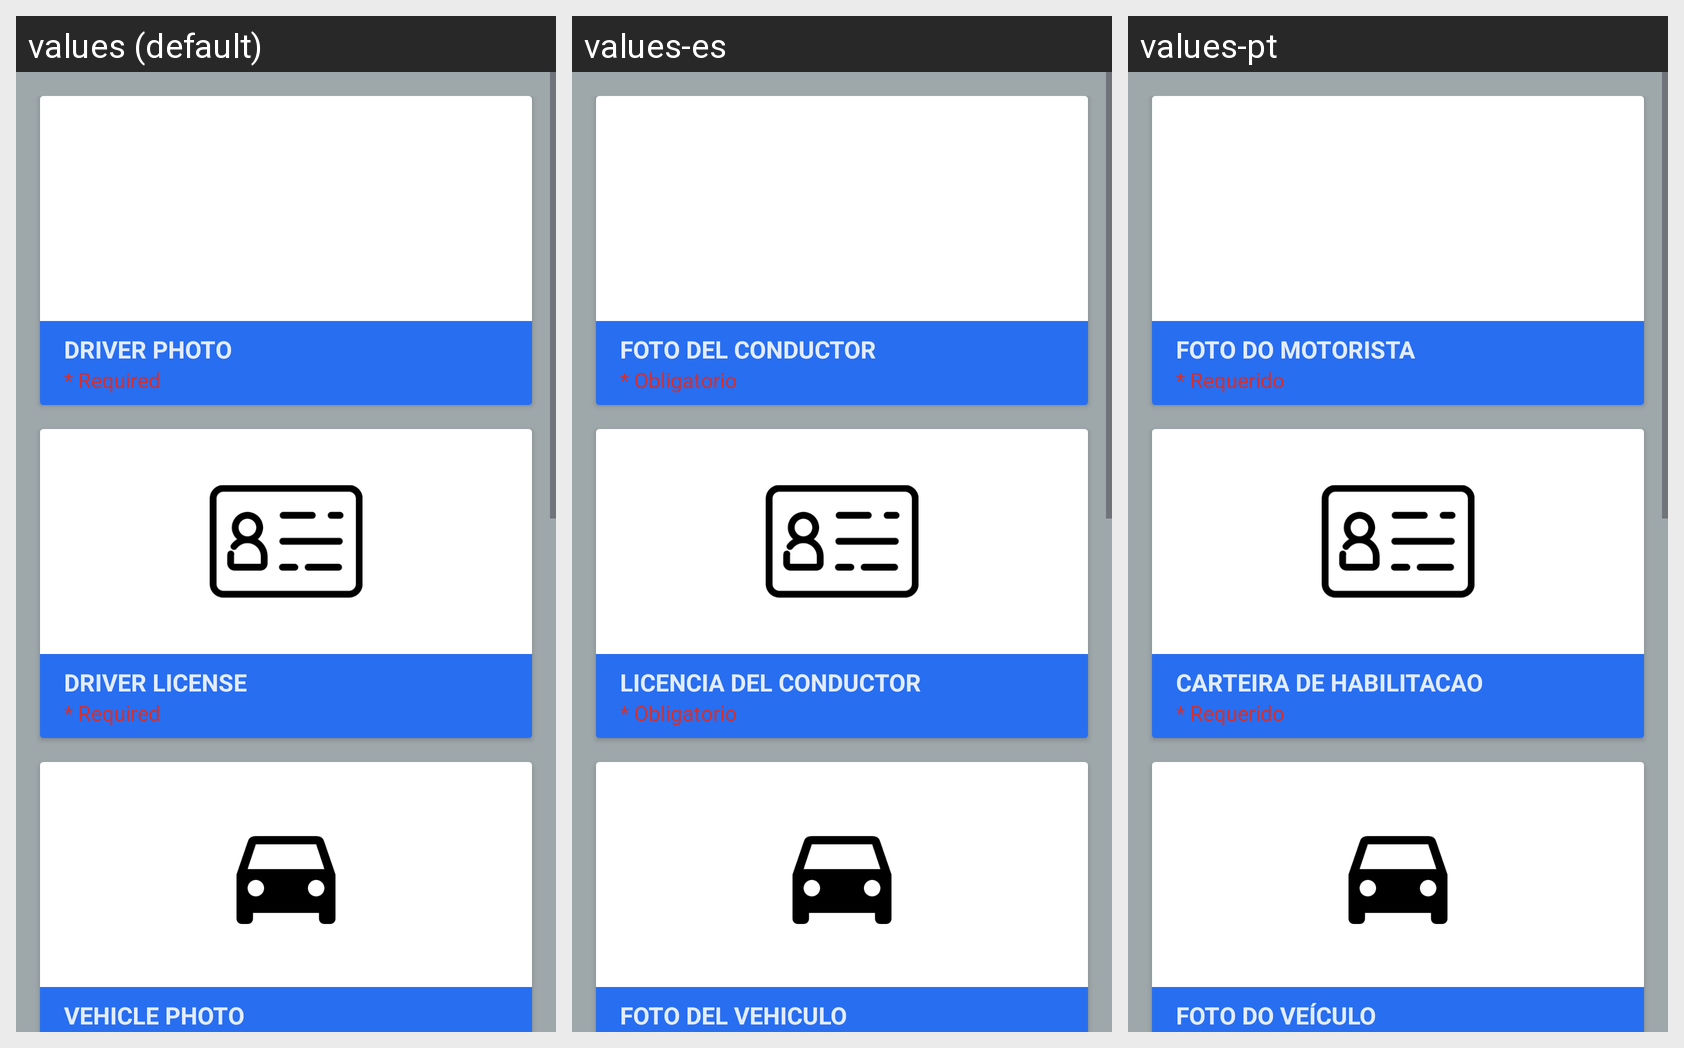

This grid shows one Android layout under several languages. Give, for every string resource on the screen, its name, the default text and each shown locale's text.
Android screen res/layout/fragment_new_driver_fotos.xml rendered under 3 locales, left to right: values (default), values-es, values-pt. Device: Nexus 5 (rendered at 1080×1920; each locale shown at half size, 540×960, under a caption strip naming it); theme Theme.AppTransport.
Strings drawn on this screen, with the default value and each locale's value (text and hints the layout hard-codes, and strings that could not be matched under every locale, appear in the picture but are not listed):

foto_del_conductor
  values: DRIVER PHOTO
  values-es: FOTO DEL CONDUCTOR
  values-pt: FOTO DO MOTORISTA

obligatorio
  values: * Required
  values-es: * Obligatorio
  values-pt: * Requerido

licencia_del_conductor
  values: DRIVER LICENSE
  values-es: LICENCIA DEL CONDUCTOR
  values-pt: CARTEIRA DE HABILITACAO

foto_del_vehiculo
  values: VEHICLE PHOTO
  values-es: FOTO DEL VEHICULO
  values-pt: FOTO DO VEÍCULO
